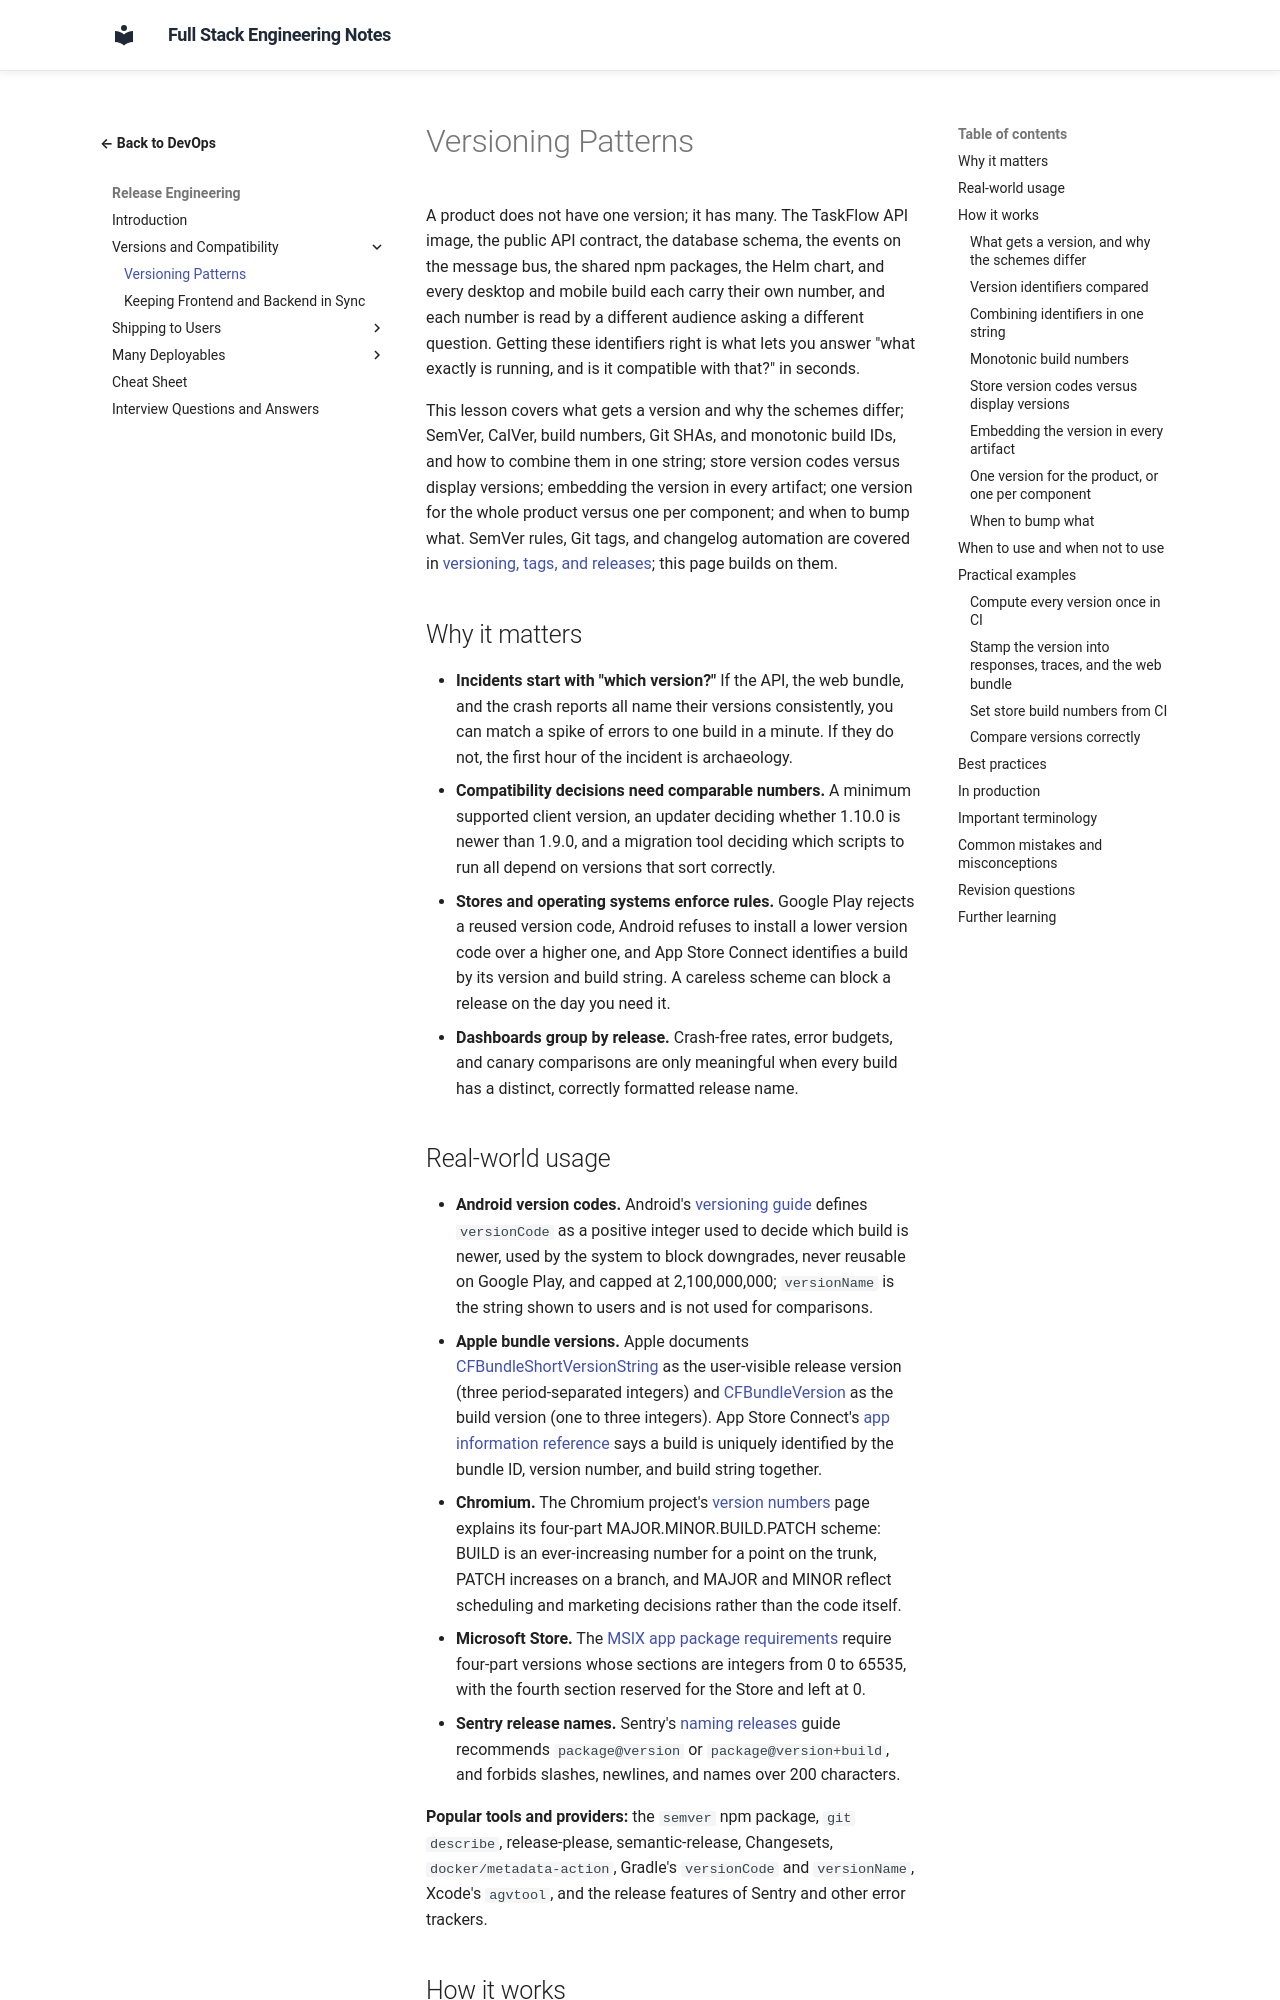

repository: murthy-satti/fullstack-notes · page: 08-devops-and-deployment/release-engineering/versioning-patterns/index.html · generator: mkdocs

# Versioning Patterns

A product does not have one version; it has many. The TaskFlow API image,
the public API contract, the database schema, the events on the message
bus, the shared npm packages, the Helm chart, and every desktop and
mobile build each carry their own number, and each number is read by a
different audience asking a different question. Getting these identifiers
right is what lets you answer "what exactly is running, and is it
compatible with that?" in seconds.

This lesson covers what gets a version and why the schemes differ; SemVer,
CalVer, build numbers, Git SHAs, and monotonic build IDs, and how to
combine them in one string; store version codes versus display versions;
embedding the version in every artifact; one version for the whole
product versus one per component; and when to bump what. SemVer rules,
Git tags, and changelog automation are covered in
[versioning, tags, and releases](../git-and-github/versioning-tags-and-releases.md);
this page builds on them.

## Why it matters

- **Incidents start with "which version?"** If the API, the web bundle,
  and the crash reports all name their versions consistently, you can
  match a spike of errors to one build in a minute. If they do not, the
  first hour of the incident is archaeology.
- **Compatibility decisions need comparable numbers.** A minimum supported
  client version, an updater deciding whether 1.10.0 is newer than 1.9.0,
  and a migration tool deciding which scripts to run all depend on
  versions that sort correctly.
- **Stores and operating systems enforce rules.** Google Play rejects a
  reused version code, Android refuses to install a lower version code
  over a higher one, and App Store Connect identifies a build by its
  version and build string. A careless scheme can block a release on the
  day you need it.
- **Dashboards group by release.** Crash-free rates, error budgets, and
  canary comparisons are only meaningful when every build has a distinct,
  correctly formatted release name.
